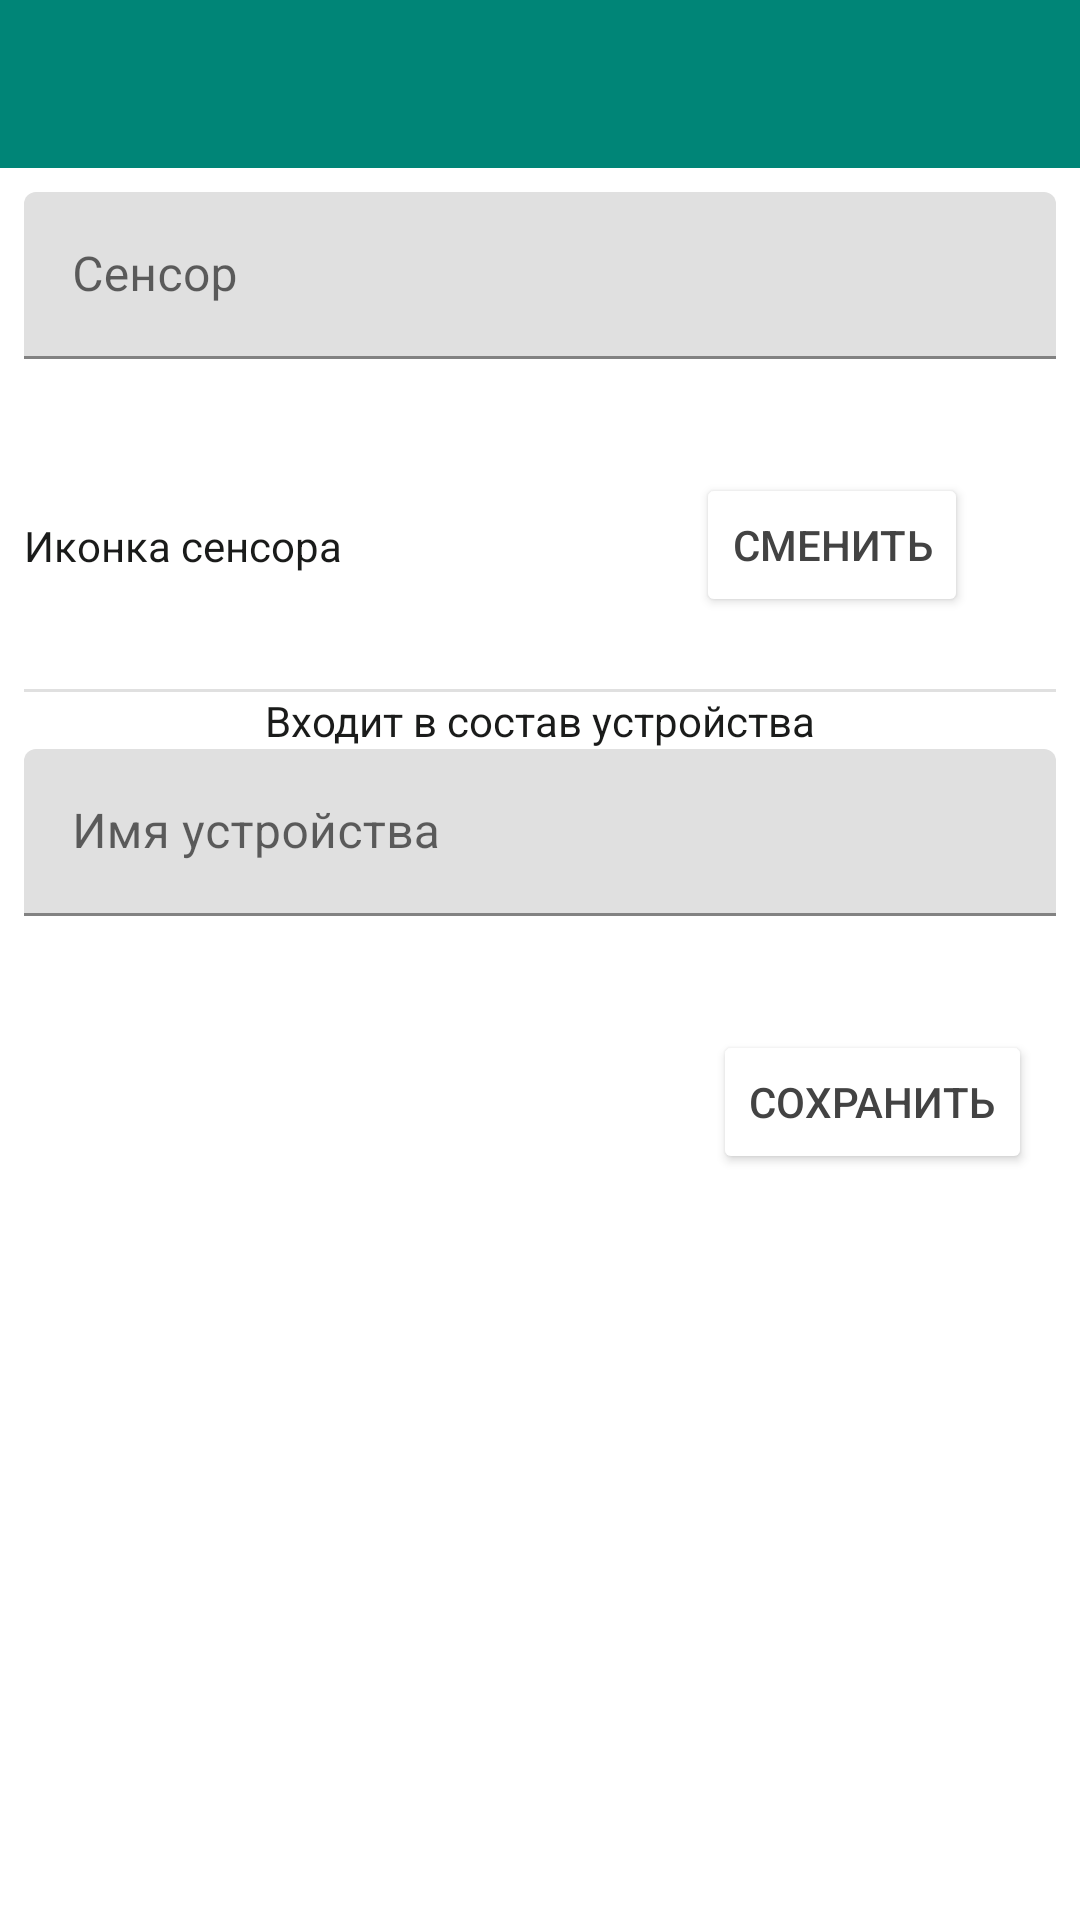

Produce the Android XML layout that renders to this screen, including the resource entries it uses.
<!-- AndroidManifest.xml: application theme Theme.SmartHomeManagement -->
<!-- res/layout/add_remote_sensor_fragment.xml -->
<?xml version="1.0" encoding="utf-8"?>
<androidx.constraintlayout.widget.ConstraintLayout

    xmlns:android="http://schemas.android.com/apk/res/android"
    xmlns:app="http://schemas.android.com/apk/res-auto"
    android:layout_width="match_parent"
    android:layout_height="match_parent">

    <androidx.appcompat.widget.Toolbar
        android:id="@+id/addRemoteSensorToolbar"
        android:layout_width="match_parent"
        android:layout_height="wrap_content"
        android:background="?attr/colorPrimary"
        android:paddingBottom="4dp"
        app:layout_constraintStart_toStartOf="parent"
        app:layout_constraintTop_toTopOf="parent" />

    <androidx.constraintlayout.widget.ConstraintLayout
        android:layout_width="match_parent"
        android:layout_height="wrap_content"
        android:padding="8dp"
        app:layout_constraintStart_toStartOf="parent"
        app:layout_constraintTop_toBottomOf="@id/addRemoteSensorToolbar">

        <Button
            android:id="@+id/changeSensorImageButton"
            android:layout_width="wrap_content"
            android:layout_height="wrap_content"
            android:layout_marginStart="8dp"
            android:backgroundTint="#FFFFFF"
            android:text="Сменить"
            android:textColor="#434343"
            app:layout_constraintBottom_toBottomOf="@id/imageItemImageView"
            app:layout_constraintEnd_toEndOf="parent"
            app:layout_constraintStart_toEndOf="@id/imageItemImageView"
            app:layout_constraintTop_toTopOf="@id/imageItemImageView" />

        <Button
            android:id="@+id/saveButton"
            android:layout_width="wrap_content"
            android:layout_height="wrap_content"
            android:layout_marginEnd="8dp"
            android:layout_marginBottom="8dp"
            android:backgroundTint="#FFFFFF"
            android:text="Сохранить"
            android:textColor="#434343"
            app:layout_constraintBottom_toBottomOf="parent"
            app:layout_constraintEnd_toEndOf="parent"
            app:layout_constraintTop_toBottomOf="@id/unitUrlTextView" />

        <ImageView
            android:id="@+id/imageItemImageView"
            android:layout_width="48dp"
            android:layout_height="48dp"
            android:contentDescription="@null"
            app:layout_constraintEnd_toStartOf="@id/changeSensorImageButton"
            app:layout_constraintStart_toEndOf="@id/imageSensorTextView"
            app:layout_constraintTop_toBottomOf="@+id/sensorMeasureTextView"
            app:tint="?attr/colorOnPrimary" />

        <TextView
            android:id="@+id/sensorNameTextView"
            android:layout_width="wrap_content"
            android:layout_height="wrap_content"
            app:layout_constraintStart_toStartOf="parent"
            app:layout_constraintTop_toTopOf="parent" />

        <TextView
            android:id="@+id/sensorTypeTextView"
            android:layout_width="wrap_content"
            android:layout_height="wrap_content"
            app:layout_constraintStart_toStartOf="parent"
            app:layout_constraintTop_toBottomOf="@id/sensorNameTextInputLayout" />

        <TextView
            android:id="@+id/sensorMeasureTextView"
            android:layout_width="wrap_content"
            android:layout_height="wrap_content"
            app:layout_constraintStart_toStartOf="parent"
            app:layout_constraintTop_toBottomOf="@id/sensorTypeTextView" />

        <TextView
            android:id="@+id/imageSensorTextView"
            android:layout_width="wrap_content"
            android:layout_height="wrap_content"
            android:text="Иконка сенсора "
            app:layout_constraintBottom_toBottomOf="@id/imageItemImageView"
            app:layout_constraintStart_toStartOf="parent"
            app:layout_constraintTop_toTopOf="@id/imageItemImageView" />

        <TextView
            android:id="@+id/unitTitleTextView"
            android:layout_width="wrap_content"
            android:layout_height="wrap_content"
            android:text="Входит в состав устройства"
            app:layout_constraintEnd_toEndOf="parent"
            app:layout_constraintStart_toStartOf="parent"
            app:layout_constraintTop_toBottomOf="@id/divider1" />

        <TextView
            android:id="@+id/unitDescriptionTextView"
            android:layout_width="wrap_content"
            android:layout_height="wrap_content"
            app:layout_constraintStart_toStartOf="parent"
            app:layout_constraintTop_toBottomOf="@id/unitNameTextInputLayout" />

        <TextView
            android:id="@+id/unitUrlTextView"
            android:layout_width="wrap_content"
            android:layout_height="wrap_content"
            app:layout_constraintStart_toStartOf="parent"
            app:layout_constraintTop_toBottomOf="@id/unitDescriptionTextView" />

        <View
            android:id="@+id/divider1"
            android:layout_width="395dp"
            android:layout_height="1dp"
            android:layout_marginStart="8dp"
            android:layout_marginTop="24dp"
            android:layout_marginEnd="8dp"
            android:background="?android:attr/listDivider"
            android:visibility="visible"
            app:layout_constraintEnd_toEndOf="parent"
            app:layout_constraintStart_toStartOf="parent"
            app:layout_constraintTop_toBottomOf="@+id/imageItemImageView" />

        <com.google.android.material.textfield.TextInputLayout
            android:id="@+id/sensorNameTextInputLayout"
            android:layout_width="match_parent"
            android:layout_height="wrap_content"
            android:hint="Сенсор"
            app:layout_constraintStart_toStartOf="parent"
            app:layout_constraintTop_toTopOf="parent">

            <com.google.android.material.textfield.TextInputEditText
                android:id="@+id/sensorNameInputEditText"
                android:layout_width="match_parent"
                android:layout_height="wrap_content" />

        </com.google.android.material.textfield.TextInputLayout>

        <com.google.android.material.textfield.TextInputLayout
            android:id="@+id/unitNameTextInputLayout"
            android:layout_width="match_parent"
            android:layout_height="wrap_content"
            android:hint="Имя устройства"
            app:layout_constraintStart_toStartOf="parent"
            app:layout_constraintTop_toBottomOf="@id/unitTitleTextView">

            <com.google.android.material.textfield.TextInputEditText
                android:id="@+id/unitNameInputEditText"
                android:layout_width="match_parent"
                android:layout_height="wrap_content" />

        </com.google.android.material.textfield.TextInputLayout>
    </androidx.constraintlayout.widget.ConstraintLayout>
</androidx.constraintlayout.widget.ConstraintLayout>
<!-- resources referenced by this layout -->
<resources>
  <style name="Theme.SmartHomeManagement" parent="Theme.MaterialComponents.Light.NoActionBar">
          
          <item name="colorPrimary">@color/teal_200</item>
          <item name="colorPrimaryVariant">@color/teal_700</item>
          <item name="colorOnPrimary">@color/black</item>
  
          <item name="android:textColor">@color/colorPrimaryText</item>
  
          
          <item name="colorSecondary">@color/purple_500</item>
          <item name="colorSecondaryVariant">@color/purple_700</item>
          <item name="colorOnSecondary">@color/white</item>
          
          <item name="android:statusBarColor" tools:targetApi="l">?attr/colorPrimaryVariant</item>
          
  
      </style>
  <color name="teal_200">#008577</color>
  <color name="teal_700">#00574B</color>
  <color name="black">#FF000000</color>
  <color name="colorPrimaryText">#1A1B1A</color>
  <color name="purple_500">#FF6200EE</color>
  <color name="purple_700">#FF3700B3</color>
  <color name="white">#FFFFFFFF</color>
</resources>
